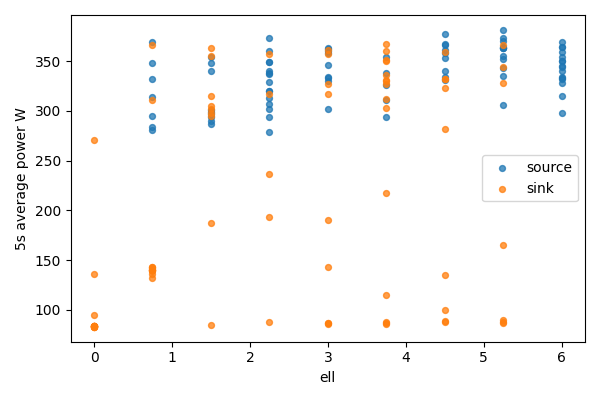

The table this chart was drawn from, first rows:
bucket, bucket_start_s, bucket_end_s, gpu, node, ell, power_mean_w, samples
0, 0.0, 5.0, 0, source, 6.0, 297.8, 20
0, 0.0, 5.0, 1, sink, 0, 83.68, 20
1, 5.0, 10.0, 0, source, 6.0, 328.5, 20
1, 5.0, 10.0, 1, sink, 0, 83.4, 20
2, 10.0, 15.0, 0, source, 6.0, 332.7, 20
2, 10.0, 15.0, 1, sink, 0, 83.06, 20
3, 15.0, 20.0, 0, source, 6.0, 334, 20
3, 15.0, 20.0, 1, sink, 0, 83.02, 20
4, 20.0, 25.0, 0, source, 6.0, 345.3, 19
4, 20.0, 25.0, 1, sink, 0, 83.09, 19
5, 25.0, 30.0, 0, source, 6.0, 368.9, 20
5, 25.0, 30.0, 1, sink, 0, 83.12, 20
6, 30.0, 35.0, 0, source, 6.0, 350.6, 20
6, 30.0, 35.0, 1, sink, 0, 270.4, 20
7, 35.0, 40.0, 0, source, 6.0, 350.5, 20
7, 35.0, 40.0, 1, sink, 0, 95.16, 20
8, 40.0, 45.0, 0, source, 6.0, 332.3, 20
8, 40.0, 45.0, 1, sink, 0, 83.93, 20
9, 45.0, 50.0, 0, source, 6.0, 358.7, 20
9, 45.0, 50.0, 1, sink, 0, 83.77, 20
10, 50.0, 55.0, 0, source, 6.0, 340.3, 20
10, 50.0, 55.0, 1, sink, 0, 83.67, 20
11, 55.0, 60.0, 0, source, 6.0, 315.3, 20
11, 55.0, 60.0, 1, sink, 0, 83.7, 20
12, 60.0, 65.0, 0, source, 6.0, 364.4, 20
12, 60.0, 65.0, 1, sink, 0, 83.78, 20
13, 65.0, 70.0, 0, source, 6.0, 343.7, 20
13, 65.0, 70.0, 1, sink, 0, 83.69, 20
14, 70.0, 75.0, 0, source, 6.0, 364.4, 20
14, 70.0, 75.0, 1, sink, 0, 83.63, 20
15, 75.0, 80.0, 0, source, 6.0, 353.6, 20
15, 75.0, 80.0, 1, sink, 0, 135.8, 20
16, 80.0, 85.0, 0, source, 5.25, 343.2, 20
16, 80.0, 85.0, 1, sink, 0.75, 365.9, 20
17, 85.0, 90.0, 0, source, 5.25, 352, 20
17, 85.0, 90.0, 1, sink, 0.75, 310.6, 20
18, 90.0, 95.0, 0, source, 5.25, 364, 20
18, 90.0, 95.0, 1, sink, 0.75, 142.9, 20
19, 95.0, 100.0, 0, source, 5.25, 306.3, 20
19, 95.0, 100.0, 1, sink, 0.75, 136.6, 20
20, 100.0, 105.0, 0, source, 5.25, 381.4, 20
20, 100.0, 105.0, 1, sink, 0.75, 140.5, 20
21, 105.0, 110.0, 0, source, 5.25, 362.8, 20
21, 105.0, 110.0, 1, sink, 0.75, 142.7, 20
22, 110.0, 115.0, 0, source, 5.25, 373, 20
22, 110.0, 115.0, 1, sink, 0.75, 139.7, 20
23, 115.0, 120.0, 0, source, 5.25, 334.7, 20
23, 115.0, 120.0, 1, sink, 0.75, 140.4, 20
24, 120.0, 125.0, 0, source, 5.25, 362.9, 20
24, 120.0, 125.0, 1, sink, 0.75, 139.9, 20
25, 125.0, 130.0, 0, source, 5.25, 362.8, 20
25, 125.0, 130.0, 1, sink, 0.75, 139.4, 20
26, 130.0, 135.0, 0, source, 5.25, 355.5, 20
26, 130.0, 135.0, 1, sink, 0.75, 142.6, 20
27, 135.0, 140.0, 0, source, 5.25, 370.7, 20
27, 135.0, 140.0, 1, sink, 0.75, 132.4, 20
28, 140.0, 145.0, 0, source, 4.5, 333.9, 20
28, 140.0, 145.0, 1, sink, 1.5, 84.7, 20
29, 145.0, 150.0, 0, source, 4.5, 376.7, 20
29, 145.0, 150.0, 1, sink, 1.5, 187.3, 20
... 104 more rows
